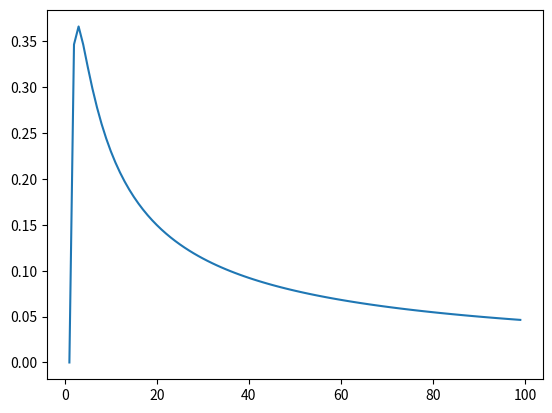

Here is the Python script that generated this plot:
import matplotlib.pyplot as plt
import numpy as np

def func(x):
    return np.log(x) / x


x = [f for f in range(1, 100)]

plt.plot(x, func(x))
plt.show()

